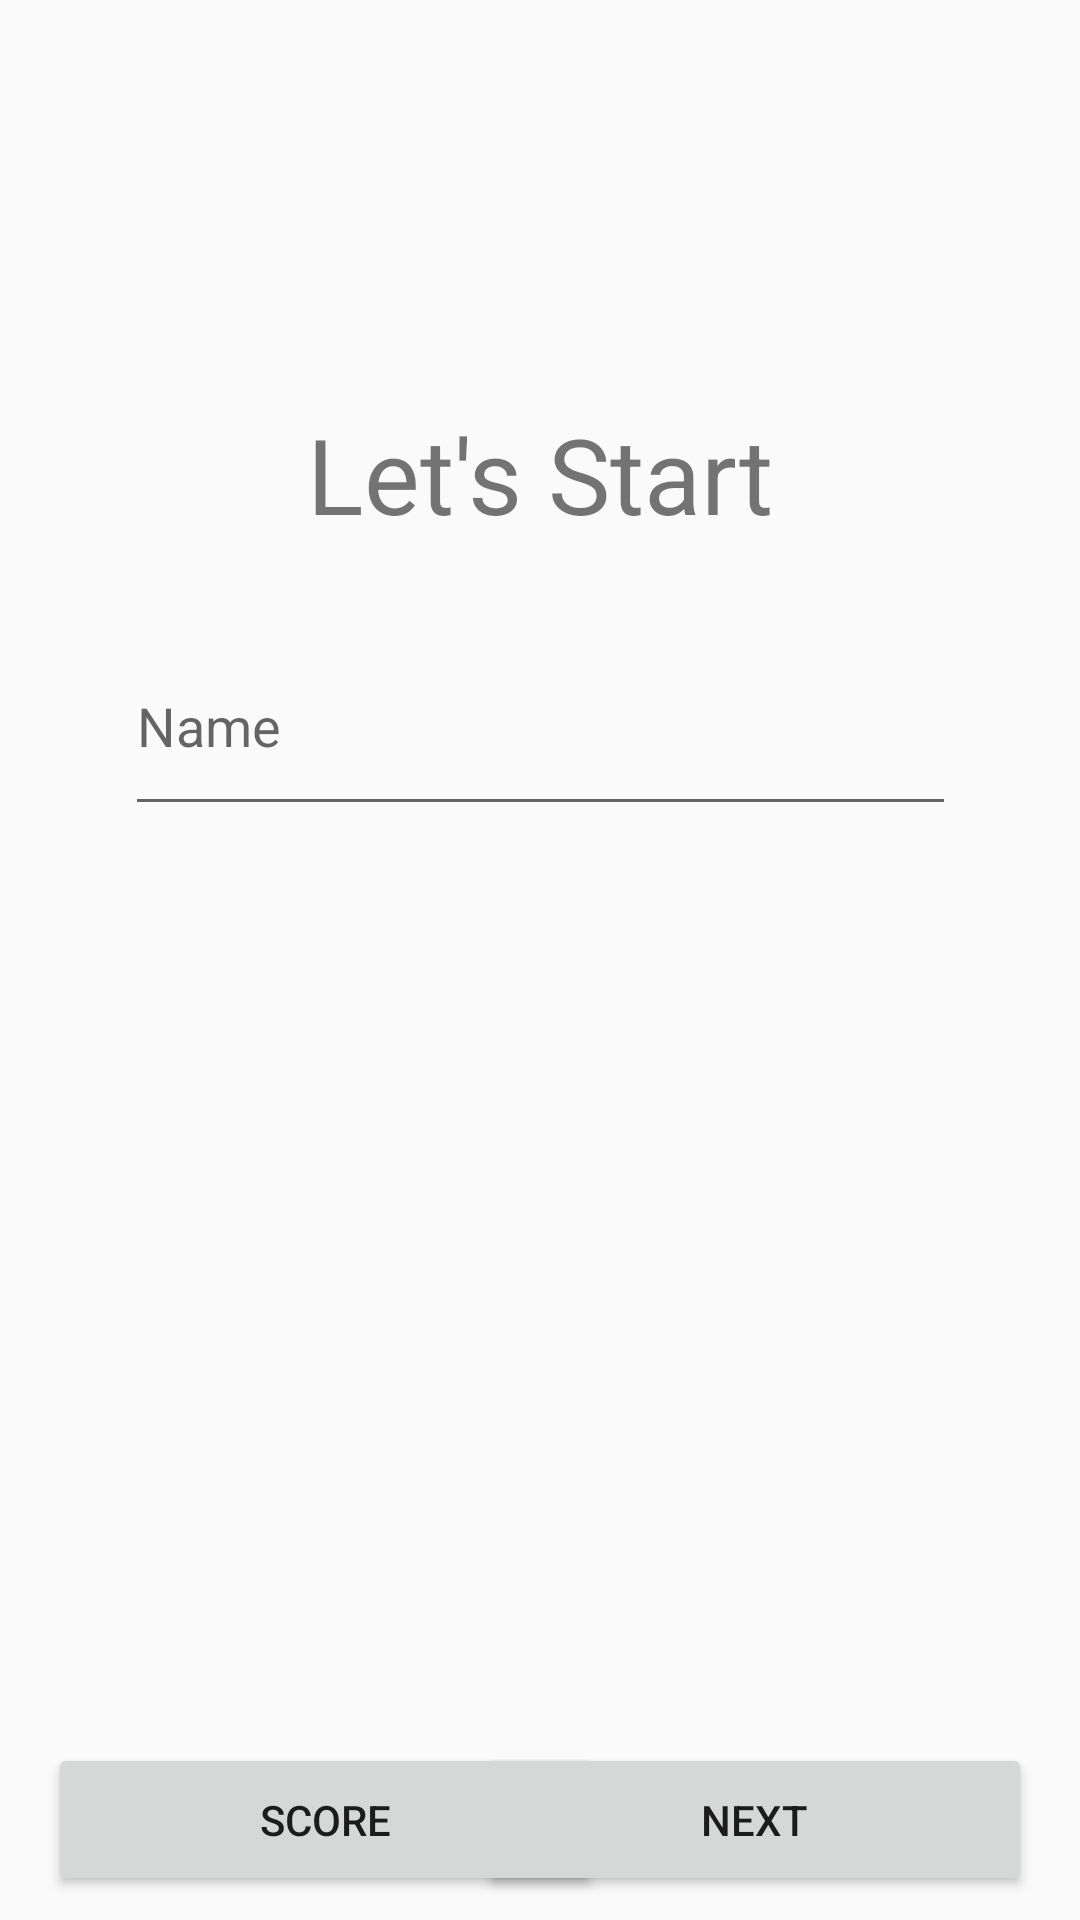

Write the Android layout XML for this screen, with the resource values it uses.
<!-- AndroidManifest.xml: application theme AppTheme -->
<!-- res/layout/activity_and_user.xml -->
<?xml version="1.0" encoding="utf-8"?>
<androidx.constraintlayout.widget.ConstraintLayout xmlns:android="http://schemas.android.com/apk/res/android"
    xmlns:app="http://schemas.android.com/apk/res-auto"
    xmlns:tools="http://schemas.android.com/tools"
    android:layout_width="match_parent"
    android:layout_height="match_parent"

    tools:context=".activity_and_user">

    <EditText
        android:id="@+id/add_name"
        android:layout_width="277dp"
        android:layout_height="70dp"
        android:layout_marginTop="24dp"
        android:ems="10"
        android:hint="Name"
        android:inputType="textPersonName"
        app:layout_constraintEnd_toEndOf="@+id/textView"
        app:layout_constraintStart_toStartOf="@+id/textView"
        app:layout_constraintTop_toBottomOf="@+id/textView" />

    <TextView
        android:id="@+id/textView"
        android:layout_width="wrap_content"
        android:layout_height="wrap_content"
        android:layout_marginTop="32dp"
        android:layout_marginBottom="356dp"
        android:text="Let's Start"
        android:textSize="35sp"
        app:layout_constraintBottom_toBottomOf="parent"
        app:layout_constraintEnd_toEndOf="parent"
        app:layout_constraintStart_toStartOf="parent"
        app:layout_constraintTop_toTopOf="parent" />

    <Button
        android:id="@+id/btnViewAll"
        android:layout_width="185dp"
        android:layout_height="51dp"
        android:layout_marginStart="16dp"
        android:layout_marginLeft="16dp"
        android:layout_marginBottom="8dp"
        android:text="score"
        app:layout_constraintBottom_toBottomOf="parent"
        app:layout_constraintStart_toStartOf="parent" />

    <Button
        android:id="@+id/btnAdd"
        android:layout_width="185dp"
        android:layout_height="51dp"
        android:layout_marginEnd="16dp"
        android:layout_marginRight="16dp"
        android:layout_marginBottom="8dp"
        android:text="next"
        app:layout_constraintBottom_toBottomOf="parent"
        app:layout_constraintEnd_toEndOf="parent" />
</androidx.constraintlayout.widget.ConstraintLayout>
<!-- resources referenced by this layout -->
<resources>
  <style name="AppTheme" parent="Theme.AppCompat.Light.DarkActionBar">
          
          <item name="colorPrimary">@color/colorPrimary</item>
          <item name="colorPrimaryDark">@color/colorPrimaryDark</item>
          <item name="colorAccent">@color/colorAccent</item>
      </style>
  <!-- not gathered from this repository: default colours our renderer supplied (Android Studio template values) -->
  <color name="colorPrimary">#FF6200EE</color>
  <color name="colorPrimaryDark">#FF3700B3</color>
  <color name="colorAccent">#FF03DAC5</color>
</resources>
